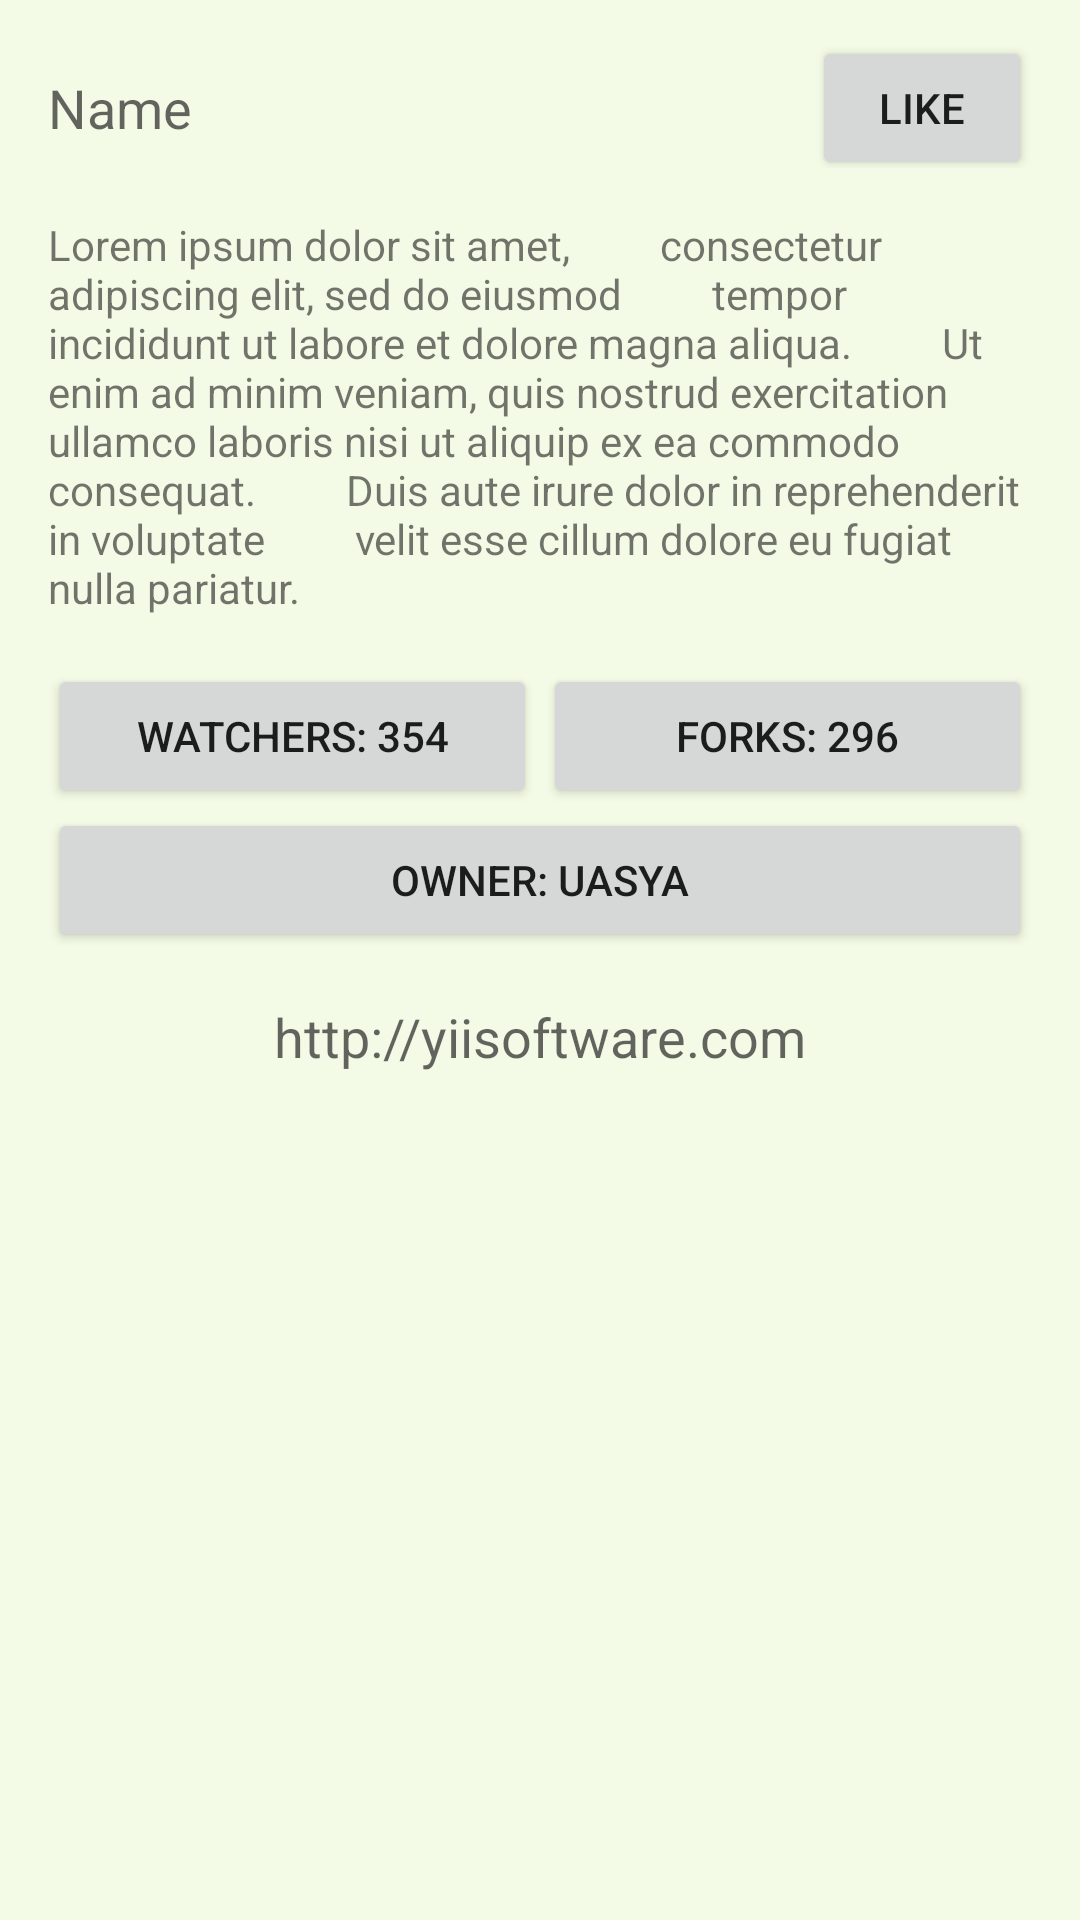

Android layout source for this screen:
<!-- AndroidManifest.xml: application theme AppTheme -->
<!-- res/layout/card_view.xml -->
<?xml version="1.0" encoding="utf-8"?>
<LinearLayout
    xmlns:android="http://schemas.android.com/apk/res/android"
    android:orientation="vertical"
    android:layout_width="match_parent"
    android:layout_height="wrap_content"
    android:layout_marginBottom="8dp"
    android:background="#169eff14">


    <LinearLayout
        android:orientation="horizontal"
        android:layout_width="match_parent"
        android:layout_height="wrap_content">

        <TextView
            android:id="@+id/name"
            android:layout_width="wrap_content"
            android:layout_height="wrap_content"
            android:textAppearance="?android:attr/textAppearanceMedium"
            android:text="Name"
            android:layout_weight="10"
            android:layout_gravity="left|center_vertical"
            android:layout_marginLeft="16dp"
            android:layout_marginTop="8dp" />

        <Button
            style="?android:attr/buttonStyleSmall"
            android:layout_width="wrap_content"
            android:layout_height="wrap_content"
            android:text="Like"
            android:id="@+id/like"
            android:layout_gravity="center_vertical|right"
            android:layout_weight="1"
            android:layout_marginRight="16dp"
            android:layout_marginTop="8dp" />

    </LinearLayout>

    <TextView
        android:layout_width="wrap_content"
        android:layout_height="wrap_content"
        android:textAppearance="?android:attr/textAppearanceSmall"
        android:text="Lorem ipsum dolor sit amet,
        consectetur adipiscing elit, sed do eiusmod
        tempor incididunt ut labore et dolore magna aliqua.
        Ut enim ad minim veniam, quis nostrud exercitation
        ullamco laboris nisi ut aliquip ex ea commodo consequat.
        Duis aute irure dolor in reprehenderit in voluptate
        velit esse cillum dolore eu fugiat nulla pariatur."
        android:id="@+id/description"
        android:layout_margin="16dp" />

    <LinearLayout
        android:orientation="horizontal"
        android:layout_width="match_parent"
        android:layout_height="wrap_content">

        <Button
            android:layout_width="10dp"
            android:layout_height="wrap_content"
            android:text="Watchers: 354"
            android:id="@+id/watchers"
            android:layout_gravity="left"
            android:layout_weight="1"
            android:layout_marginLeft="16dp"
            android:layout_marginRight="1dp" />

        <Button
            android:layout_width="10dp"
            android:layout_height="wrap_content"
            android:text="Forks: 296"
            android:id="@+id/forks"
            android:layout_gravity="right"
            android:layout_weight="1"
            android:layout_marginRight="16dp"
            android:layout_marginLeft="1dp" />
    </LinearLayout>

    <Button
        android:layout_width="match_parent"
        android:layout_height="wrap_content"
        android:text="Owner: uasya"
        android:id="@+id/owner"
        android:layout_gravity="center_horizontal"
        android:layout_marginLeft="16dp"
        android:layout_marginRight="16dp" />

    <TextView
        android:layout_width="wrap_content"
        android:layout_height="wrap_content"
        android:textAppearance="?android:attr/textAppearanceMedium"
        android:text="http://yiisoftware.com"
        android:id="@+id/website"
        android:layout_gravity="center_horizontal"
        android:layout_marginTop="16dp"
        android:layout_marginBottom="16dp" />

</LinearLayout>
<!-- resources referenced by this layout -->
<resources>
  <style name="AppTheme" parent="Theme.AppCompat.Light.NoActionBar">
          
  
          <item name="colorPrimary">@color/primary</item>
          <item name="colorPrimaryDark">@color/primaryDark</item>
          <item name="android:textColorSecondary">@color/textIcons</item>
          <item name="android:textColorPrimary">@color/textIcons</item>
      </style>
  <color name="primary">#4caf50</color>
  <color name="primaryDark">#388E3C</color>
  <color name="textIcons">#FFFFFF</color>
</resources>
